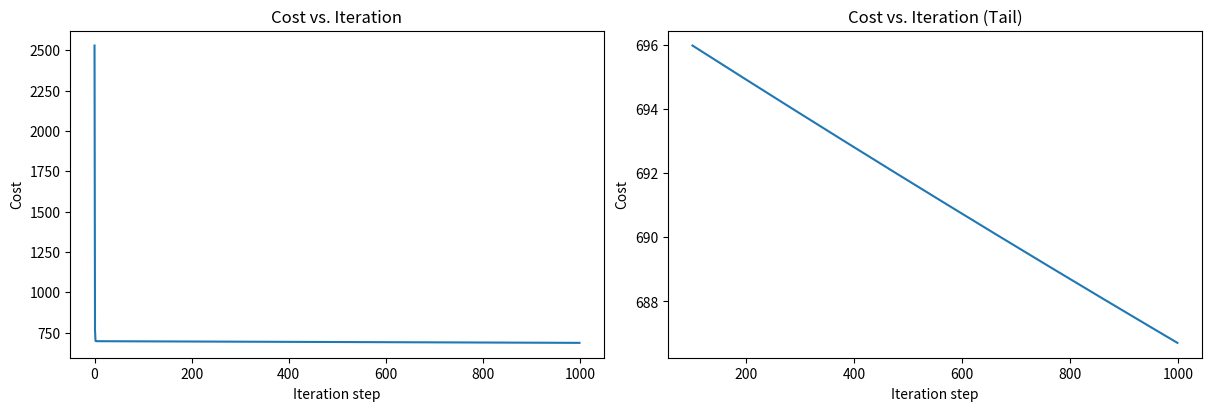

Reproduce this figure in Python.
# optimised code for mlr lab
import copy, math
import numpy as np
import matplotlib.pyplot as plt
# plt.style.use('./deeplearning.mplstyle')
np.set_printoptions(precision=2)  # Reduced display precision on NumPy arrays

# Training data (features and target values)
X_train = np.array([[2104, 5, 1, 45], 
                    [1416, 3, 2, 40], 
                    [852, 2, 1, 35]])
y_train = np.array([460, 232, 178])

# Data information
print(f"X Shape: {X_train.shape}, X Type: {type(X_train)}")
print(X_train)
print(f"y Shape: {y_train.shape}, y Type: {type(y_train)}")
print(y_train)

# Initial parameters
b_init = 785.1811367994083
w_init = np.array([0.39133535, 18.75376741, -53.36032453, -26.42131618])
print(f"w_init shape: {w_init.shape}, b_init type: {type(b_init)}")

# Prediction function using a loop
def predict_single_loop(x, w, b): 
    """
    Predict output using linear regression (loop version).
    Args:
      x (ndarray): Shape (n,) - single example with multiple features
      w (ndarray): Shape (n,) - model parameters    
      b (scalar): Model bias     
    Returns:
      p (scalar): Prediction
    """
    p = np.sum(x * w) + b  # Optimized (no need for explicit loop)
    return p

# Get a row from training data and make a prediction
x_vec = X_train[0, :]
print(f"x_vec shape {x_vec.shape}, x_vec value: {x_vec}")

f_wb = predict_single_loop(x_vec, w_init, b_init)
print(f"f_wb shape {np.shape(f_wb)}, prediction: {f_wb}")

# Optimized prediction function using NumPy dot product
def predict(x, w, b): 
    """
    Predict output using linear regression (vectorized).
    """
    return np.dot(x, w) + b

# Make a prediction using vectorized function
f_wb = predict(x_vec, w_init, b_init)
print(f"f_wb shape {np.shape(f_wb)}, prediction: {f_wb}")

# Cost function computation
def compute_cost(X, y, w, b): 
    """
    Compute the cost function for linear regression.
    """
    m = X.shape[0]
    cost = np.sum((np.dot(X, w) + b - y) ** 2) / (2 * m)  # Vectorized
    return cost

# Compute and display cost
cost = compute_cost(X_train, y_train, w_init, b_init)
print(f'Cost at optimal w: {cost}')

# Compute gradient function
def compute_gradient(X, y, w, b): 
    """
    Compute the gradient of the cost function.
    """
    m, n = X.shape
    error = np.dot(X, w) + b - y  # Vectorized error calculation
    dj_dw = np.dot(X.T, error) / m  # Vectorized gradient
    dj_db = np.sum(error) / m  # Bias gradient
    return dj_db, dj_dw

# Compute and display gradient
tmp_dj_db, tmp_dj_dw = compute_gradient(X_train, y_train, w_init, b_init)
print(f'dj_db at initial w, b: {tmp_dj_db}')
print(f'dj_dw at initial w, b: \n{tmp_dj_dw}')

# Gradient Descent Algorithm
def gradient_descent(X, y, w_in, b_in, cost_function, gradient_function, alpha, num_iters): 
    """
    Perform batch gradient descent for linear regression.
    """
    J_history = []
    w = copy.deepcopy(w_in)  
    b = b_in
    
    for i in range(num_iters):
        dj_db, dj_dw = gradient_function(X, y, w, b)  

        w -= alpha * dj_dw  # Update weights
        b -= alpha * dj_db  # Update bias

        J_history.append(cost_function(X, y, w, b))

        if i % math.ceil(num_iters / 10) == 0:
            print(f"Iteration {i:4d}: Cost {J_history[-1]:8.2f}")
        
    return w, b, J_history

# Initialize parameters
initial_w = np.zeros_like(w_init)
initial_b = 0.
iterations = 1000
alpha = 5.0e-7

# Run gradient descent
w_final, b_final, J_hist = gradient_descent(X_train, y_train, initial_w, initial_b,
                                            compute_cost, compute_gradient, 
                                            alpha, iterations)
print(f"b, w found by gradient descent: {b_final:.2f}, {w_final}")

# Predict final values and compare with target
for i in range(X_train.shape[0]):
    prediction = predict(X_train[i], w_final, b_final)
    print(f"Prediction: {prediction:.2f}, Target: {y_train[i]}")

# Plot cost versus iteration  
fig, (ax1, ax2) = plt.subplots(1, 2, constrained_layout=True, figsize=(12, 4))
ax1.plot(J_hist)
ax2.plot(100 + np.arange(len(J_hist[100:])), J_hist[100:])
ax1.set_title("Cost vs. Iteration")
ax2.set_title("Cost vs. Iteration (Tail)")
ax1.set_ylabel('Cost')
ax2.set_ylabel('Cost')
ax1.set_xlabel('Iteration step')
ax2.set_xlabel('Iteration step')
plt.show()


# code from lab (full)
# import copy, math
# import numpy as np
# import matplotlib.pyplot as plt
# plt.style.use('./deeplearning.mplstyle')
# np.set_printoptions(precision=2)  # reduced display precision on numpy arrays

# X_train = np.array([[2104, 5, 1, 45], [1416, 3, 2, 40], [852, 2, 1, 35]])
# y_train = np.array([460, 232, 178])

# # data is stored in numpy array/matrix
# print(f"X Shape: {X_train.shape}, X Type:{type(X_train)})")
# print(X_train)
# print(f"y Shape: {y_train.shape}, y Type:{type(y_train)})")
# print(y_train)

# b_init = 785.1811367994083
# w_init = np.array([ 0.39133535, 18.75376741, -53.36032453, -26.42131618])
# print(f"w_init shape: {w_init.shape}, b_init type: {type(b_init)}")


# def predict_single_loop(x, w, b): 
#     """
#     single predict using linear regression
    
#     Args:
#       x (ndarray): Shape (n,) example with multiple features
#       w (ndarray): Shape (n,) model parameters    
#       b (scalar):  model parameter     
      
#     Returns:
#       p (scalar):  prediction
#     """
#     n = x.shape[0]
#     p = 0
#     for i in range(n):
#         p_i = x[i] * w[i]  
#         p = p + p_i         
#     p = p + b                
#     return p

# # get a row from our training data
# x_vec = X_train[0,:]
# print(f"x_vec shape {x_vec.shape}, x_vec value: {x_vec}")

# # make a prediction
# f_wb = predict_single_loop(x_vec, w_init, b_init)
# print(f"f_wb shape {f_wb.shape}, prediction: {f_wb}")


# def predict(x, w, b): 
#     """
#     single predict using linear regression
#     Args:
#       x (ndarray): Shape (n,) example with multiple features
#       w (ndarray): Shape (n,) model parameters   
#       b (scalar):             model parameter 
      
#     Returns:
#       p (scalar):  prediction
#     """
#     p = np.dot(x, w) + b     
#     return p 

# # get a row from our training data
# x_vec = X_train[0,:]
# print(f"x_vec shape {x_vec.shape}, x_vec value: {x_vec}")

# # make a prediction
# f_wb = predict(x_vec,w_init, b_init)
# print(f"f_wb shape {f_wb.shape}, prediction: {f_wb}")

# def compute_cost(X, y, w, b): 
#     """
#     compute cost
#     Args:
#       X (ndarray (m,n)): Data, m examples with n features
#       y (ndarray (m,)) : target values
#       w (ndarray (n,)) : model parameters  
#       b (scalar)       : model parameter
      
#     Returns:
#       cost (scalar): cost
#     """
#     m = X.shape[0]
#     cost = 0.0
#     for i in range(m):                                
#         f_wb_i = np.dot(X[i], w) + b           #(n,)(n,) = scalar (see np.dot)
#         cost = cost + (f_wb_i - y[i])**2       #scalar
#     cost = cost / (2 * m)                      #scalar    
#     return cost

# # Compute and display cost using our pre-chosen optimal parameters. 
# cost = compute_cost(X_train, y_train, w_init, b_init)
# print(f'Cost at optimal w : {cost}')

# def compute_gradient(X, y, w, b): 
#     """
#     Computes the gradient for linear regression 
#     Args:
#       X (ndarray (m,n)): Data, m examples with n features
#       y (ndarray (m,)) : target values
#       w (ndarray (n,)) : model parameters  
#       b (scalar)       : model parameter
      
#     Returns:
#       dj_dw (ndarray (n,)): The gradient of the cost w.r.t. the parameters w. 
#       dj_db (scalar):       The gradient of the cost w.r.t. the parameter b. 
#     """
#     m,n = X.shape           #(number of examples, number of features)
#     dj_dw = np.zeros((n,))
#     dj_db = 0.

#     for i in range(m):                             
#         err = (np.dot(X[i], w) + b) - y[i]   
#         for j in range(n):                         
#             dj_dw[j] = dj_dw[j] + err * X[i, j]    
#         dj_db = dj_db + err                        
#     dj_dw = dj_dw / m                                
#     dj_db = dj_db / m                                
        
#     return dj_db, dj_dw

# #Compute and display gradient 
# tmp_dj_db, tmp_dj_dw = compute_gradient(X_train, y_train, w_init, b_init)
# print(f'dj_db at initial w,b: {tmp_dj_db}')
# print(f'dj_dw at initial w,b: \n {tmp_dj_dw}')

# def gradient_descent(X, y, w_in, b_in, cost_function, gradient_function, alpha, num_iters): 
#     """
#     Performs batch gradient descent to learn w and b. Updates w and b by taking 
#     num_iters gradient steps with learning rate alpha
    
#     Args:
#       X (ndarray (m,n))   : Data, m examples with n features
#       y (ndarray (m,))    : target values
#       w_in (ndarray (n,)) : initial model parameters  
#       b_in (scalar)       : initial model parameter
#       cost_function       : function to compute cost
#       gradient_function   : function to compute the gradient
#       alpha (float)       : Learning rate
#       num_iters (int)     : number of iterations to run gradient descent
      
#     Returns:
#       w (ndarray (n,)) : Updated values of parameters 
#       b (scalar)       : Updated value of parameter 
#       """
    
#     # An array to store cost J and w's at each iteration primarily for graphing later
#     J_history = []
#     w = copy.deepcopy(w_in)  #avoid modifying global w within function
#     b = b_in
    
#     for i in range(num_iters):

#         # Calculate the gradient and update the parameters
#         dj_db,dj_dw = gradient_function(X, y, w, b)   ##None

#         # Update Parameters using w, b, alpha and gradient
#         w = w - alpha * dj_dw               ##None
#         b = b - alpha * dj_db               ##None
      
#         # Save cost J at each iteration
#         if i<100000:      # prevent resource exhaustion 
#             J_history.append( cost_function(X, y, w, b))

#         # Print cost every at intervals 10 times or as many iterations if < 10
#         if i% math.ceil(num_iters / 10) == 0:
#             print(f"Iteration {i:4d}: Cost {J_history[-1]:8.2f}   ")
        
#     return w, b, J_history #return final w,b and J history for graphing

# # initialize parameters
# initial_w = np.zeros_like(w_init)
# initial_b = 0.
# # some gradient descent settings
# iterations = 1000
# alpha = 5.0e-7
# # run gradient descent 
# w_final, b_final, J_hist = gradient_descent(X_train, y_train, initial_w, initial_b,
#                                                     compute_cost, compute_gradient, 
#                                                     alpha, iterations)
# print(f"b,w found by gradient descent: {b_final:0.2f},{w_final} ")
# m,_ = X_train.shape
# for i in range(m):
#     print(f"prediction: {np.dot(X_train[i], w_final) + b_final:0.2f}, target value: {y_train[i]}")

#     # plot cost versus iteration  
# fig, (ax1, ax2) = plt.subplots(1, 2, constrained_layout=True, figsize=(12, 4))
# ax1.plot(J_hist)
# ax2.plot(100 + np.arange(len(J_hist[100:])), J_hist[100:])
# ax1.set_title("Cost vs. iteration");  ax2.set_title("Cost vs. iteration (tail)")
# ax1.set_ylabel('Cost')             ;  ax2.set_ylabel('Cost') 
# ax1.set_xlabel('iteration step')   ;  ax2.set_xlabel('iteration step') 
# plt.show()
